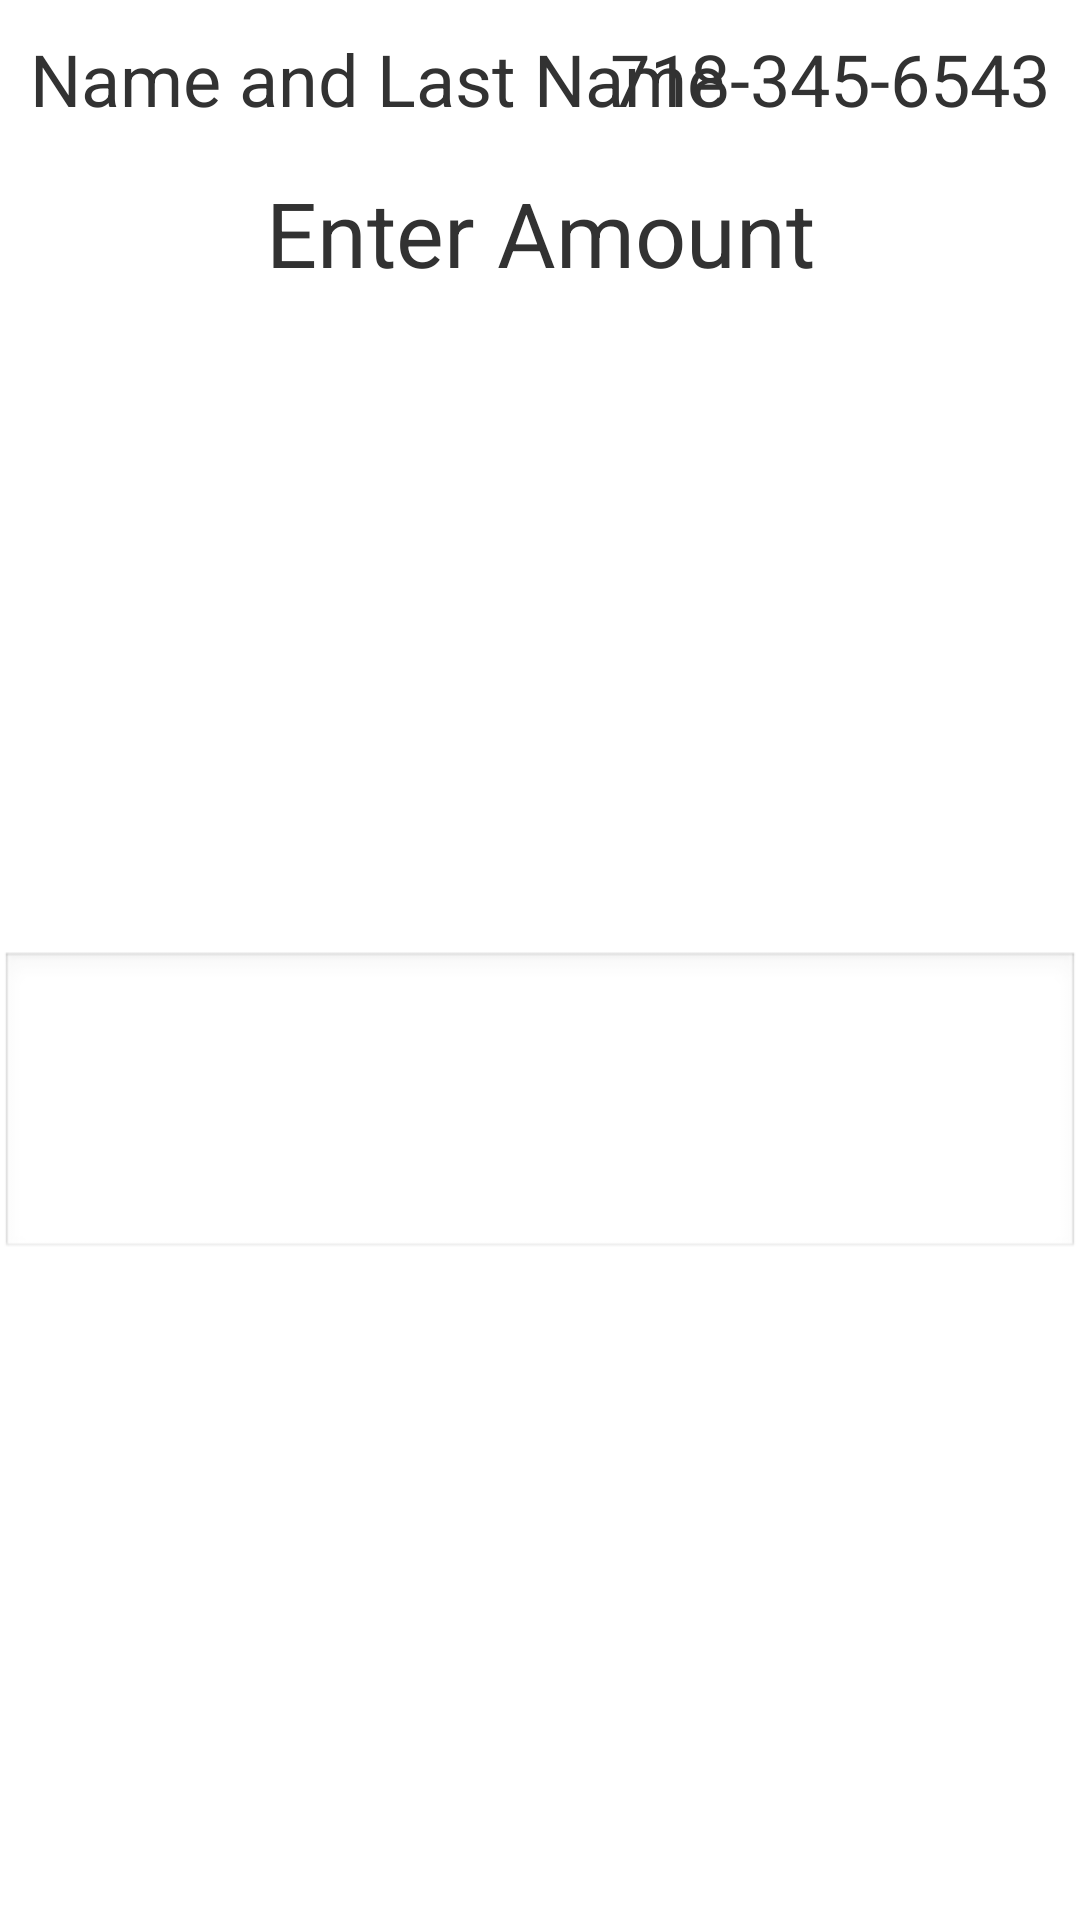

Here is an Android app screen rendered from its layout file. Give the layout XML and the strings, colors and styles it references.
<!-- AndroidManifest.xml: application theme android:Theme.Light -->
<!-- res/layout/amount_layout.xml -->
<?xml version="1.0" encoding="utf-8"?>
<androidx.constraintlayout.widget.ConstraintLayout xmlns:android="http://schemas.android.com/apk/res/android"
    xmlns:app="http://schemas.android.com/apk/res-auto"
    xmlns:tools="http://schemas.android.com/tools"
    android:id="@+id/linearLayout2"
    android:layout_width="match_parent"
    android:layout_height="match_parent"
    android:orientation="vertical">

    <TextView
        android:id="@+id/name3"
        android:layout_width="wrap_content"
        android:layout_height="wrap_content"
        android:layout_margin="10dp"
        android:text="Name and Last Name"
        android:textSize="24sp"
        app:layout_constraintLeft_toLeftOf="parent"
        app:layout_constraintTop_toTopOf="parent" />

    <TextView
        android:id="@+id/phone3"
        android:layout_width="wrap_content"
        android:layout_height="wrap_content"
        android:layout_margin="10dp"
        android:text="718-345-6543"
        android:textSize="24sp"
        app:layout_constraintRight_toRightOf="parent"
        app:layout_constraintTop_toTopOf="parent" />

    <EditText
        android:id="@+id/amount"
        android:layout_width="wrap_content"
        android:layout_height="wrap_content"
        android:ems="10"
        android:gravity="center"
        android:inputType="numberDecimal"
        android:textSize="64sp"
        app:layout_constraintBottom_toBottomOf="parent"
        app:layout_constraintLeft_toLeftOf="parent"
        app:layout_constraintRight_toRightOf="parent"
        app:layout_constraintTop_toBottomOf="@+id/enteramount" />

    <TextView
        android:id="@+id/enteramount"
        android:layout_width="wrap_content"
        android:layout_height="wrap_content"
        android:layout_margin="15dp"
        android:text="Enter Amount"
        android:textSize="30sp"
        app:layout_constraintLeft_toLeftOf="parent"
        app:layout_constraintRight_toRightOf="parent"
        app:layout_constraintTop_toBottomOf="@+id/name3" />

    <ImageView
        android:id="@+id/image_p_type"
        android:layout_width="wrap_content"
        android:layout_height="wrap_content"
        android:layout_margin="15dp"
        app:layout_constraintLeft_toLeftOf="parent"
        app:layout_constraintTop_toBottomOf="@+id/name3" />
</androidx.constraintlayout.widget.ConstraintLayout>
<!-- resources referenced by this layout -->
<resources>

</resources>
